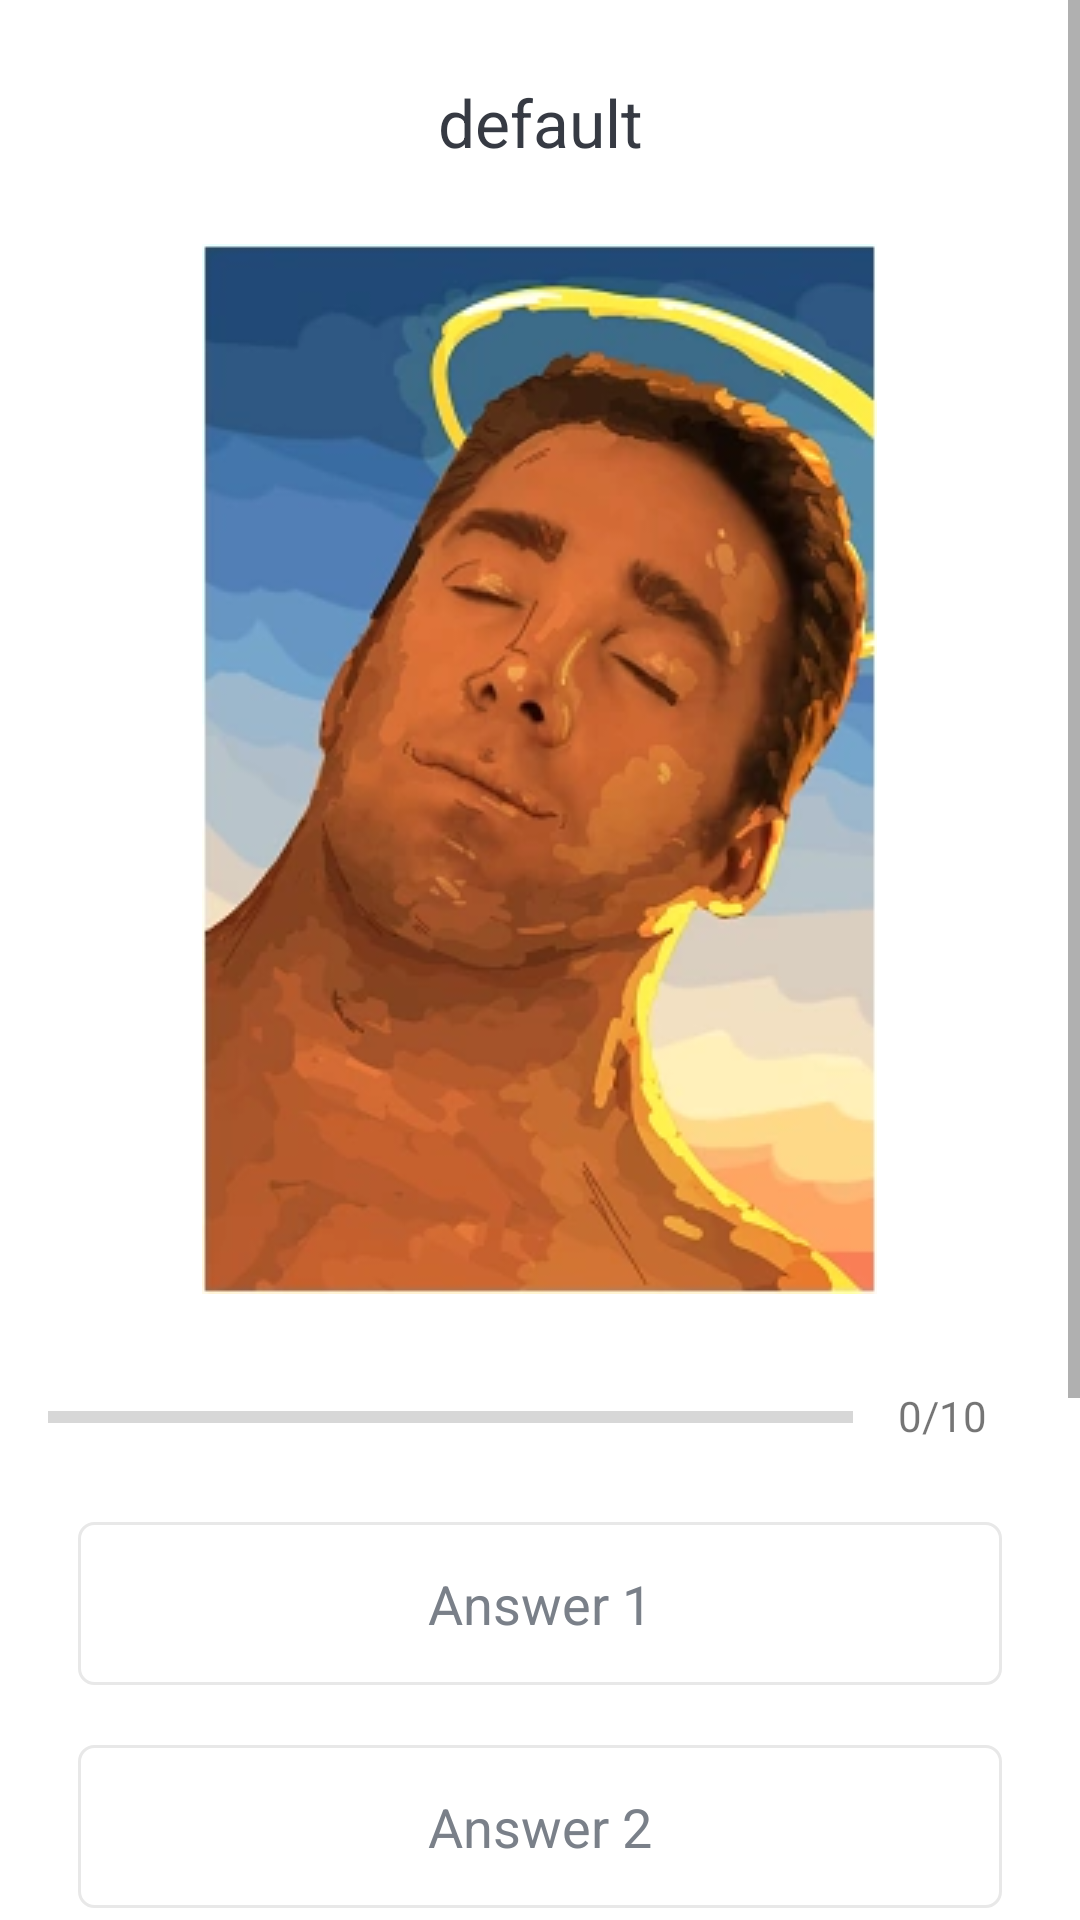

Layout XML and referenced resources for this Android screen:
<!-- AndroidManifest.xml: activity theme NoActionBarTheme -->
<!-- res/layout/activity_question.xml -->
<?xml version="1.0" encoding="utf-8"?>
<ScrollView xmlns:android="http://schemas.android.com/apk/res/android"
    xmlns:app="http://schemas.android.com/apk/res-auto"
    xmlns:tools="http://schemas.android.com/tools"
    android:layout_width="match_parent"
    android:layout_height="match_parent"
    android:fillViewport="true"
    tools:context=".QuestionActivity">
    <LinearLayout
        android:layout_width="match_parent"
        android:layout_height="wrap_content"
        android:orientation="vertical"
        android:padding="16dp"
        android:gravity="center"
        >
        <TextView
            android:id="@+id/text_question"
            android:layout_width="match_parent"
            android:layout_height="wrap_content"
            android:gravity="center"
            android:layout_margin="10dp"
            android:textColor="@color/primary_grey"
            android:textSize="22sp"
            android:text="default"
            >
        </TextView>
        <ImageView
            android:id="@+id/image_question"
            android:layout_width="wrap_content"
            android:layout_height="wrap_content"
            android:layout_marginTop="16dp"
            android:src="@drawable/billy_background"
            android:contentDescription="TODO">
        </ImageView>
        <LinearLayout
            android:layout_width="match_parent"
            android:layout_height="wrap_content"
            android:id="@+id/progress_details"
            android:layout_marginTop="16dp"
            android:layout_gravity="center_vertical"
            android:orientation="horizontal"
            >
            <ProgressBar
                android:id="@+id/progress_details_bar"
                android:layout_width="0dp"
                android:layout_height="wrap_content"
                android:layout_weight="1"
                android:max="10"
                android:minHeight="50dp"
                android:progress="0"
                android:indeterminate="false"
                style="?android:attr/progressBarStyleHorizontal"
                >
            </ProgressBar>
            <TextView
                android:id="@+id/progress_details_text"
                android:layout_width="wrap_content"
                android:layout_height="wrap_content"
                android:gravity="center"
                android:padding="15dp"
                android:textColorHint="@color/primary_light_grey"
                android:textSize="14sp"
                android:text="0/10"
                >
            </TextView>


        </LinearLayout>
        <TextView
            android:id="@+id/answer_option_one"
            android:layout_width="match_parent"
            android:layout_height="wrap_content"
            android:layout_margin="10dp"
            android:gravity="center"
            android:padding="15dp"
            android:textColor="@color/primary_light_grey"
            android:background="@drawable/default_option_border_bg"
            android:textSize="18sp"
            android:text="Answer 1"
            >

        </TextView>
        <TextView
            android:id="@+id/answer_option_two"
            android:layout_width="match_parent"
            android:layout_height="wrap_content"
            android:layout_margin="10dp"
            android:gravity="center"
            android:padding="15dp"
            android:textColor="@color/primary_light_grey"
            android:background="@drawable/default_option_border_bg"
            android:textSize="18sp"
            android:text="Answer 2"
            >

        </TextView>
        <TextView
            android:id="@+id/answer_option_three"
            android:layout_width="match_parent"
            android:layout_height="wrap_content"
            android:layout_margin="10dp"
            android:gravity="center"
            android:padding="15dp"
            android:textColor="@color/primary_light_grey"
            android:background="@drawable/default_option_border_bg"
            android:textSize="18sp"
            android:text="Answer 3"
            >

        </TextView>
        <TextView
            android:id="@+id/answer_option_four"
            android:layout_width="match_parent"
            android:layout_height="wrap_content"
            android:layout_margin="10dp"
            android:gravity="center"
            android:padding="15dp"
            android:textColor="@color/primary_light_grey"
            android:background="@drawable/default_option_border_bg"
            android:textSize="18sp"
            android:text="Answer 4"
            >

        </TextView>
        <Button
            android:id="@+id/answer_button"
            android:layout_width="match_parent"
            android:layout_height="wrap_content"
            android:layout_margin="10dp"
            android:background="@color/purple_500"
            android:text="SUBMIT"
            android:textStyle="bold"
            android:textColor="@android:color/white"
            android:textSize="18sp">
        </Button>
    </LinearLayout>

</ScrollView>
<!-- resources referenced by this layout -->
<resources>
  <color name="primary_grey">#363A43</color>
  <color name="primary_light_grey">#7A8089</color>
  <color name="purple_500">#FF6200EE</color>
  <!-- drawable billy_background: png bitmap (drawable, 124291 bytes) -->
  <!-- drawable default_option_border_bg (drawable) -->
  <?xml version="1.0" encoding="utf-8"?>
  <shape xmlns:android="http://schemas.android.com/apk/res/android"
      android:shape="rectangle"
      >
      <stroke
          android:width="1dp"
          android:color="@color/primary_dark_white"
          >
  
      </stroke>
      <solid android:color="@android:color/white"></solid>
      <corners android:radius="5dp"></corners>
  </shape>
  <style name="NoActionBarTheme" parent="Theme.MaterialComponents.Light.NoActionBar">
          <item name="colorPrimary">#000000</item>
          <item name="colorPrimaryDark">#B8ADC6</item>
          <item name="colorAccent">#050505</item>
      </style>
  <color name="primary_dark_white">#E8E8E8</color>
</resources>
